3-way image classification set "cnn_dataset" from GitHub (FarizStywan/Sistem-Deteksi-Hama-Cabai); label vocabulary: bercak, keriting, menguning.

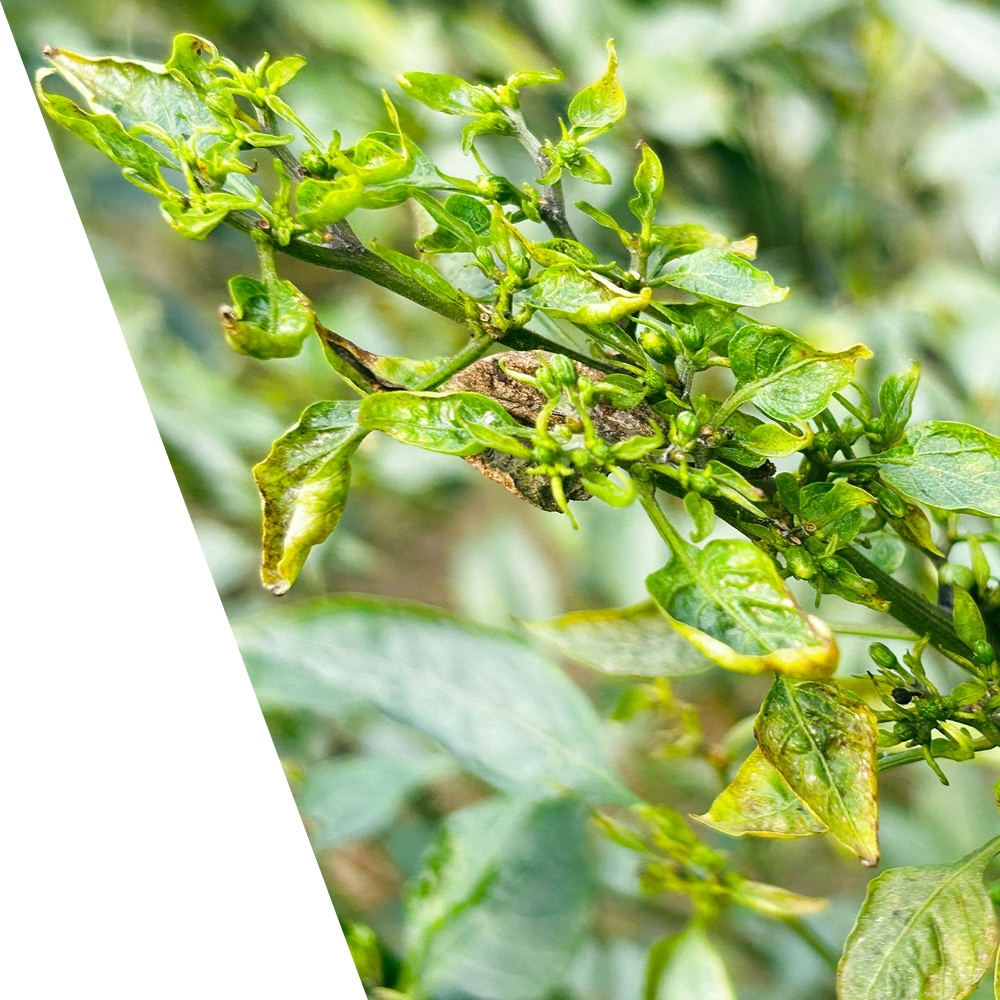
Label: keriting

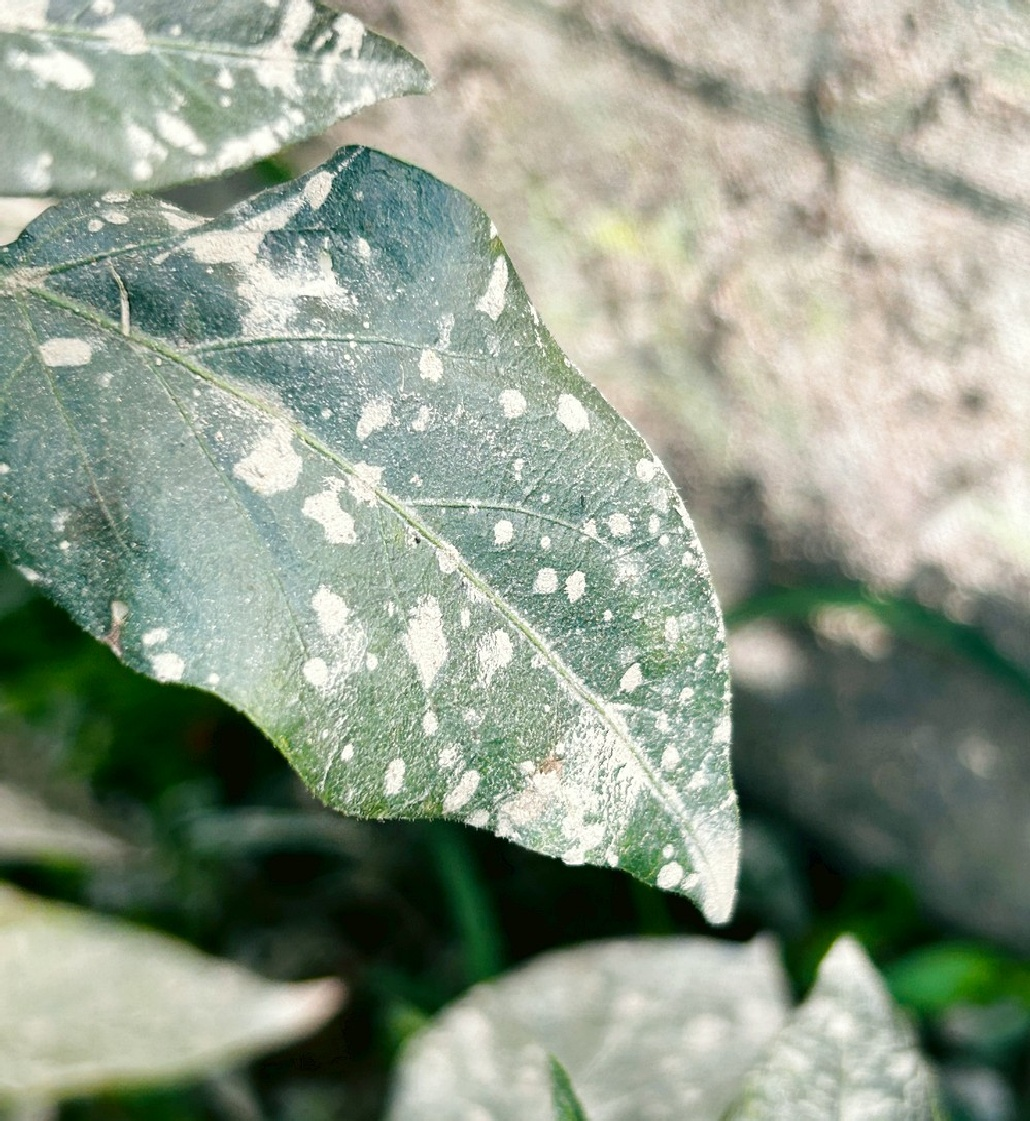
Label: bercak

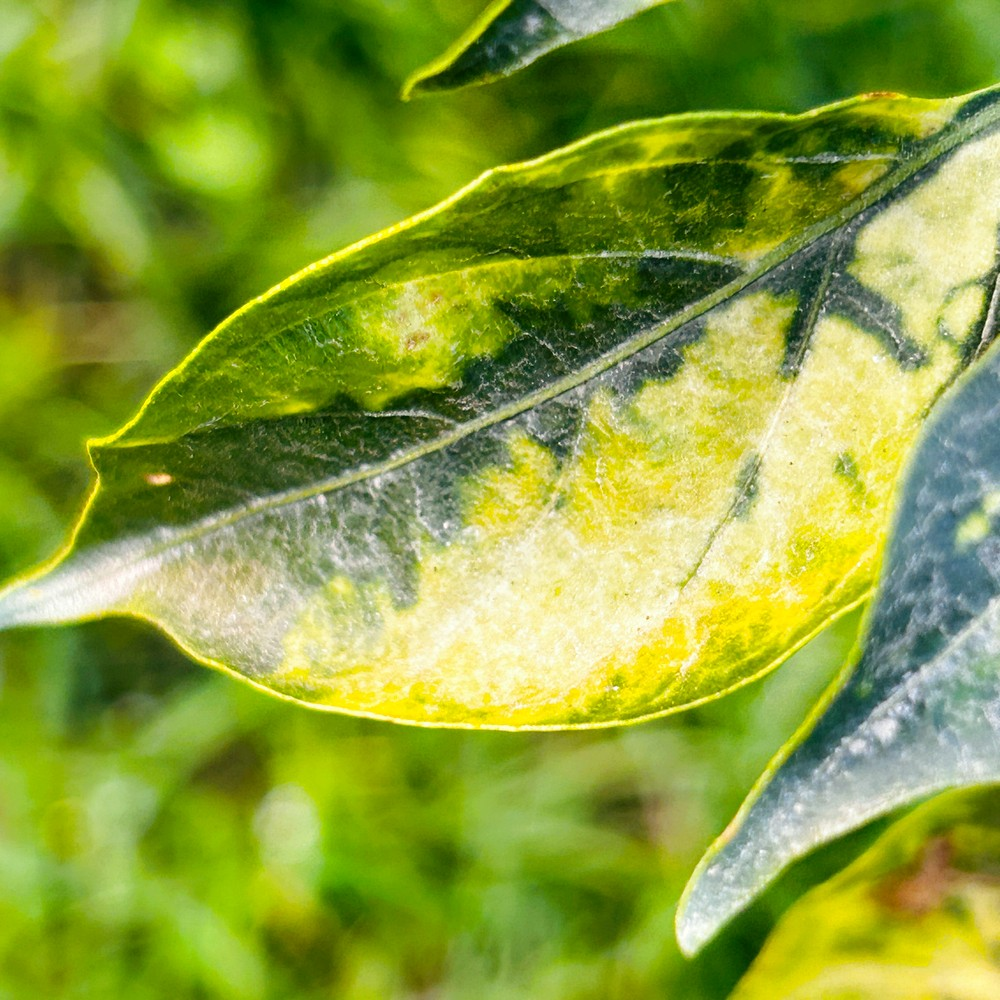
Label: menguning

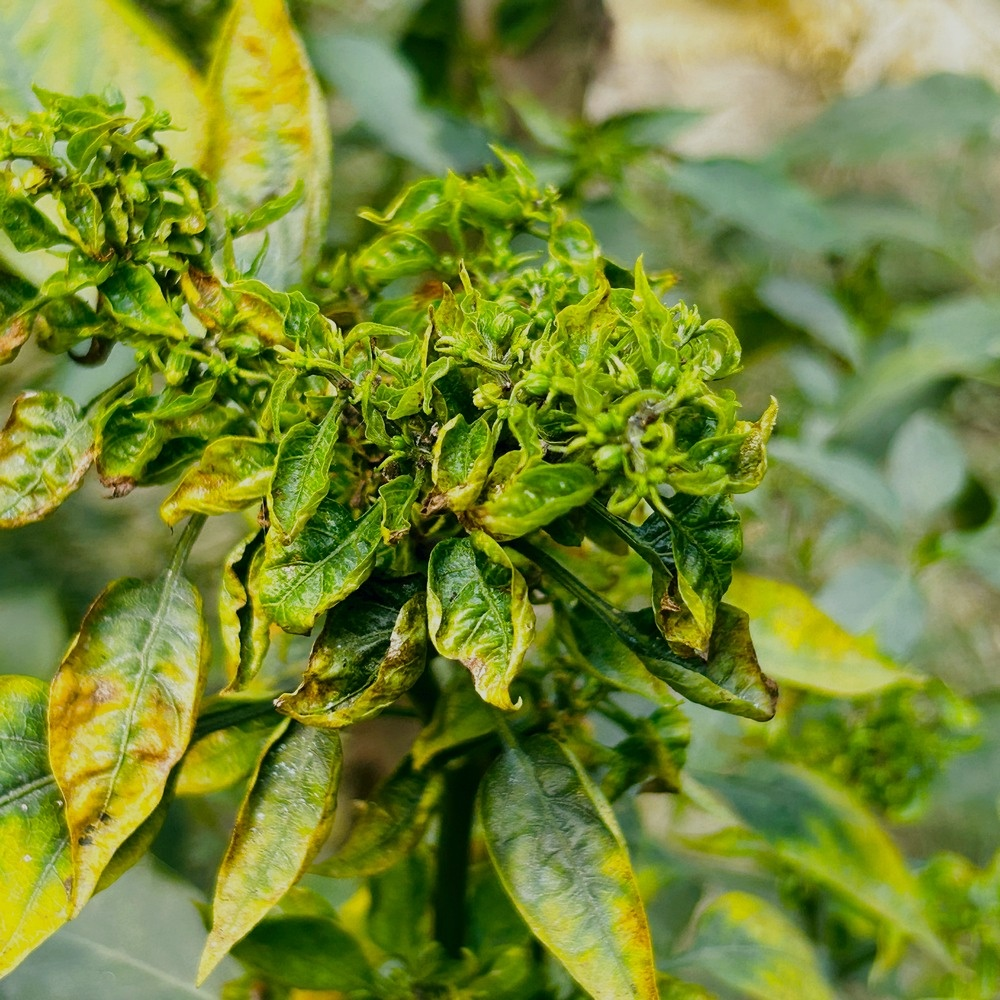
Label: keriting

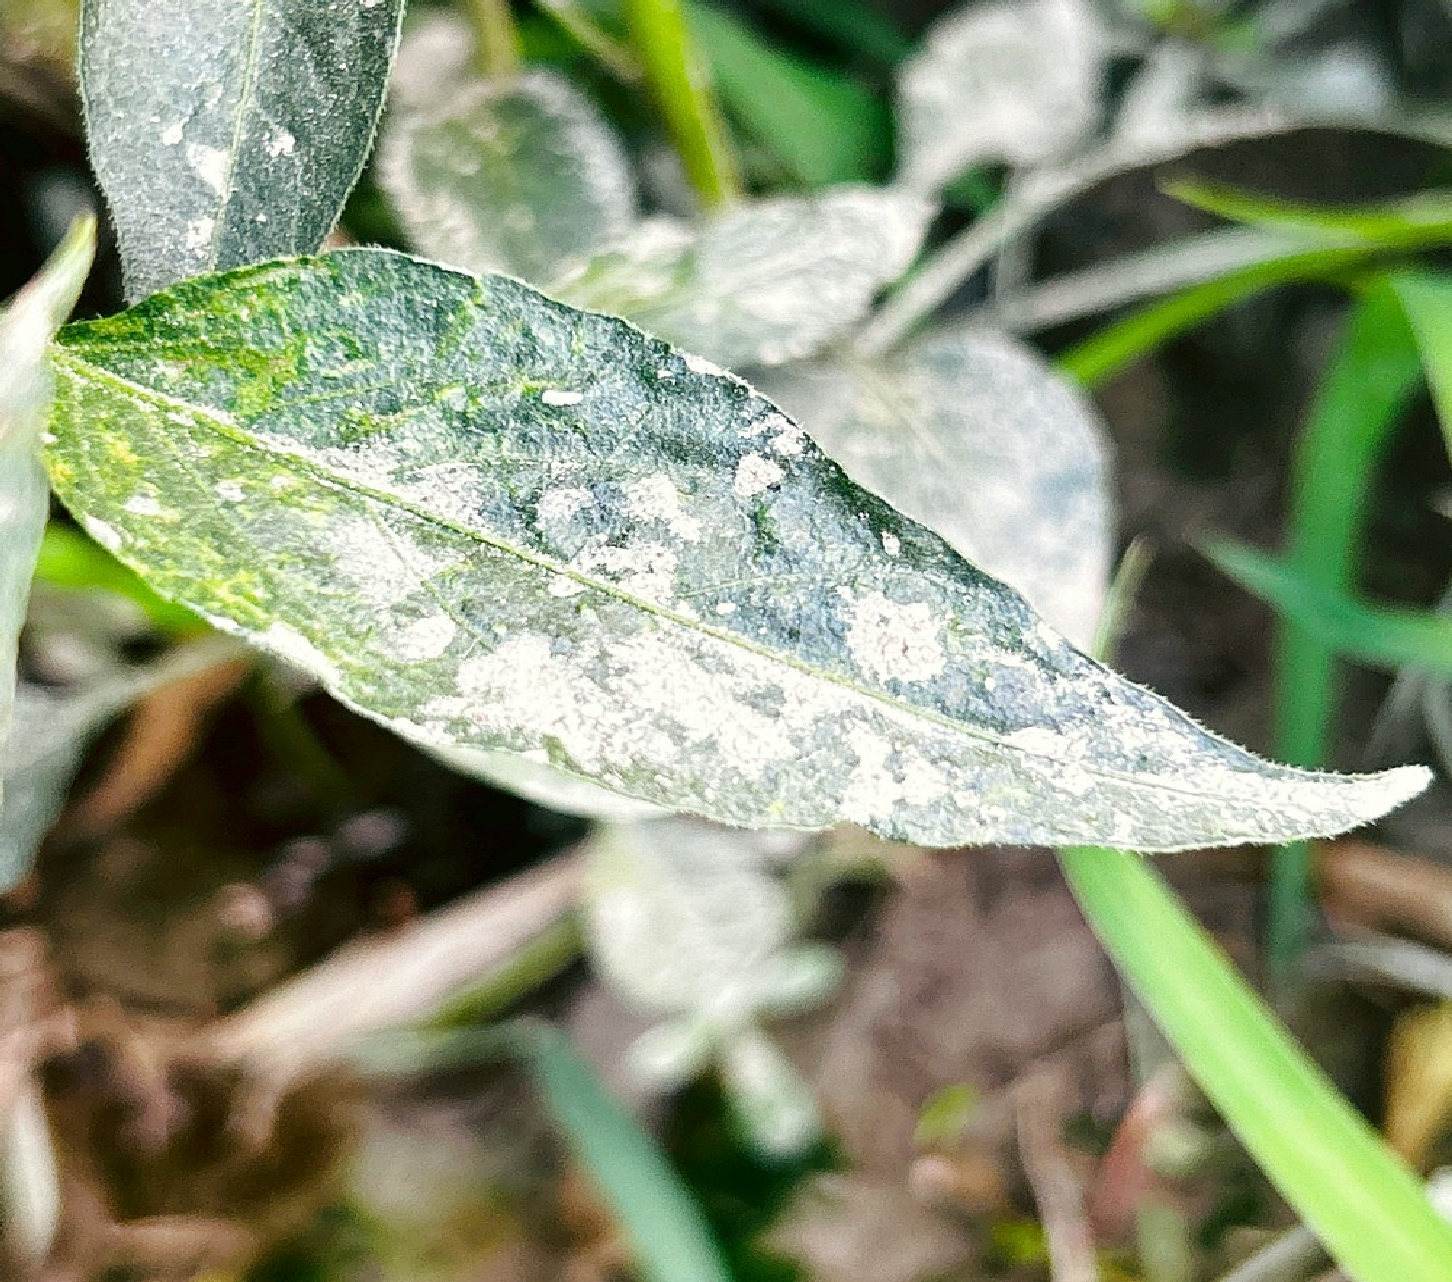
Label: bercak

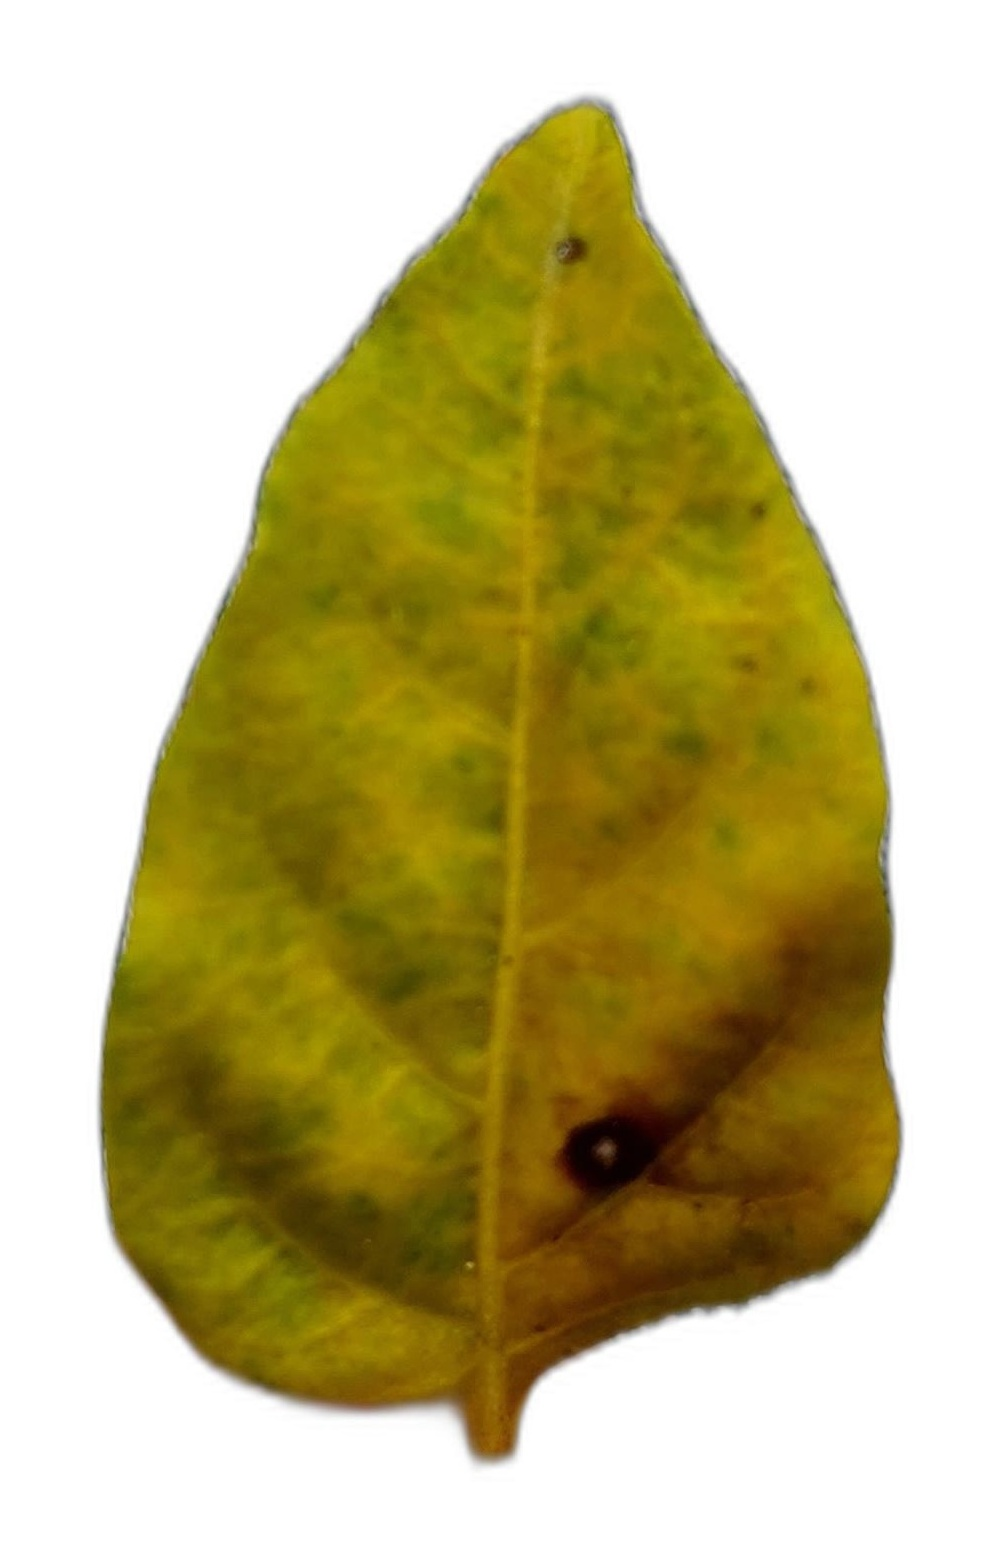
Label: menguning
